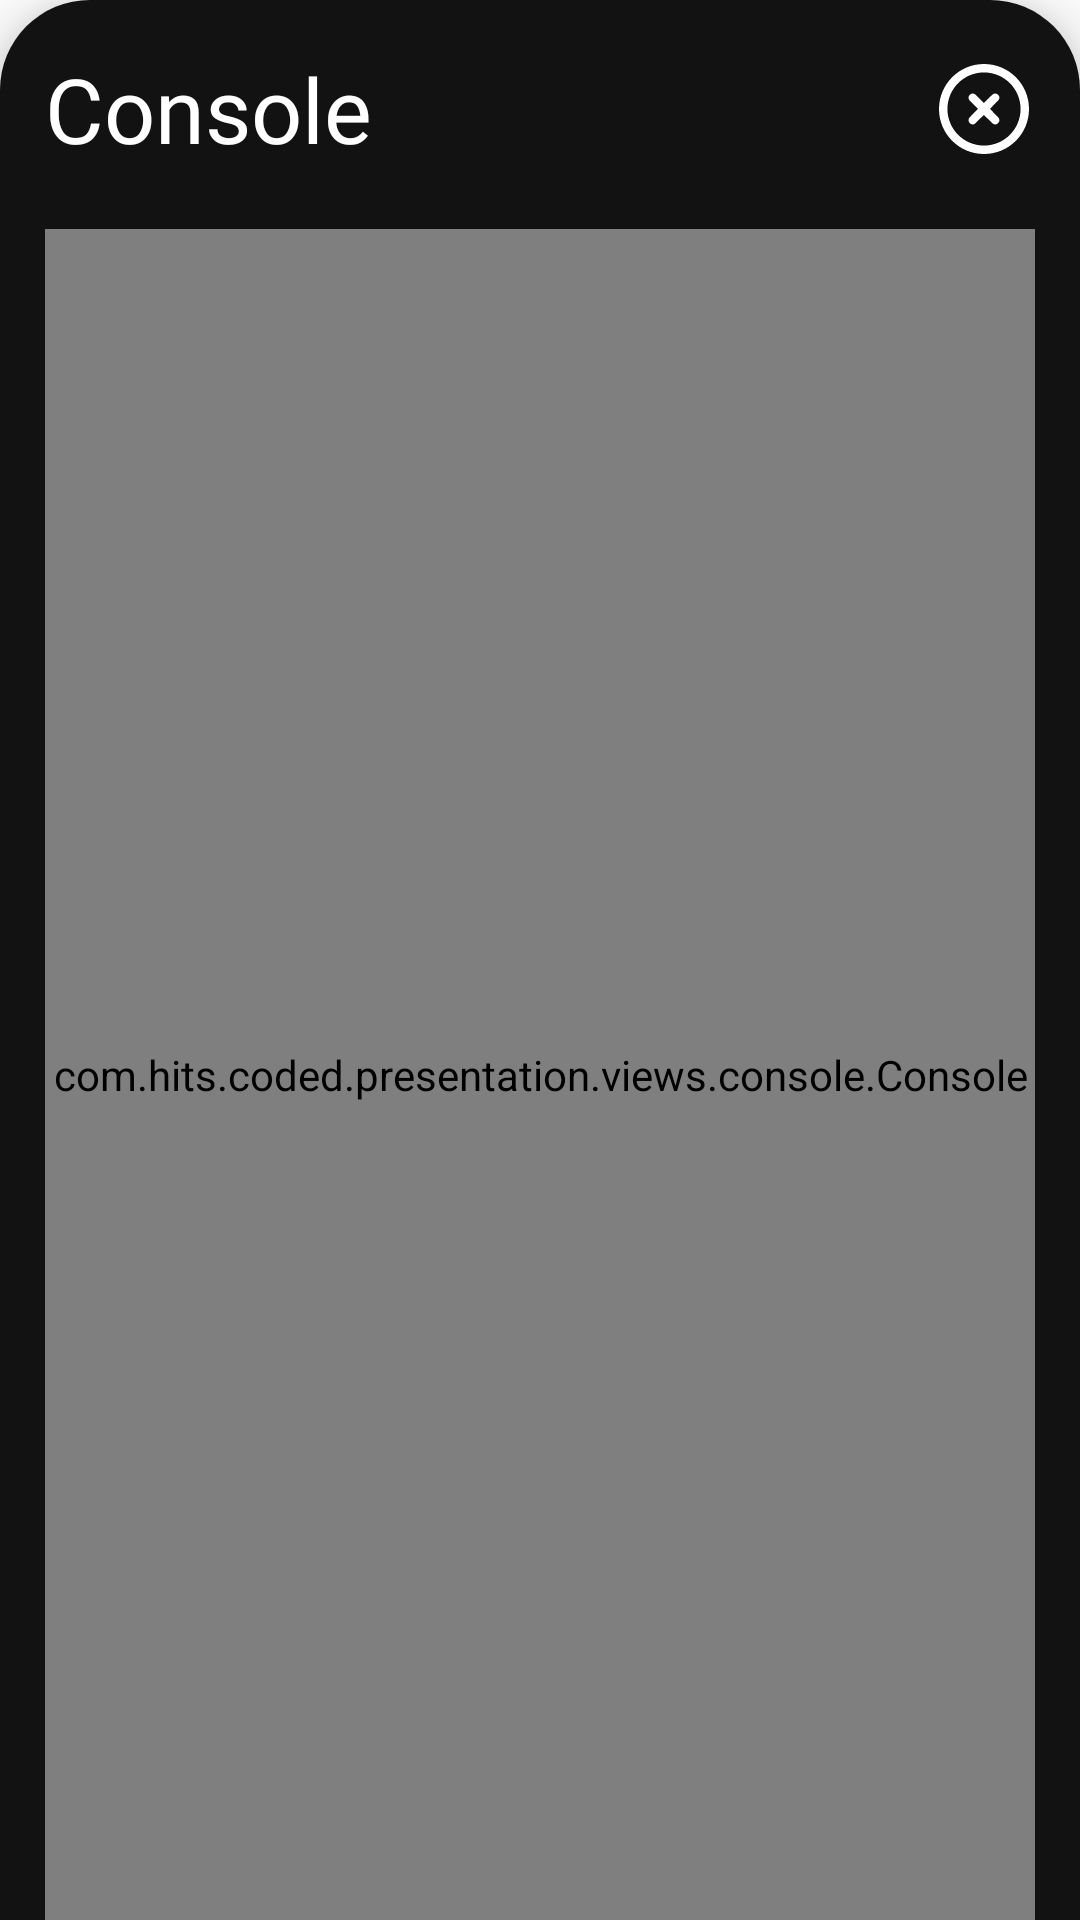

Layout XML and referenced resources for this Android screen:
<!-- AndroidManifest.xml: application theme Theme.Coded -->
<!-- res/layout/include_console_bottom_sheet.xml -->
<?xml version="1.0" encoding="utf-8"?>
<androidx.constraintlayout.widget.ConstraintLayout xmlns:android="http://schemas.android.com/apk/res/android"
    xmlns:app="http://schemas.android.com/apk/res-auto"
    android:id="@+id/bottomSheetLayout"
    android:layout_width="match_parent"
    android:layout_height="match_parent"
    android:background="@drawable/bottom_sheet_dark_background"
    android:clickable="true"
    android:elevation="12dp"
    android:focusable="true"
    android:nestedScrollingEnabled="false"
    android:orientation="vertical"
    app:behavior_hideable="true"
    app:behavior_peekHeight="0dp"
    app:layout_behavior="com.google.android.material.bottomsheet.BottomSheetBehavior">

    <TextView
        android:id="@+id/headerText"
        style="@style/boldTextMinimized"
        android:layout_width="0dp"
        android:layout_height="wrap_content"
        android:layout_marginStart="@dimen/bottomSheetContentMargin"
        android:layout_marginTop="16dp"
        android:layout_marginEnd="64dp"
        android:text="@string/console"
        android:textColor="@color/white"
        app:layout_constraintEnd_toEndOf="parent"
        app:layout_constraintStart_toStartOf="parent"
        app:layout_constraintTop_toTopOf="parent" />

    <ImageButton
        android:id="@+id/xMarkButton"
        android:layout_width="wrap_content"
        android:layout_height="wrap_content"
        android:background="@null"
        android:contentDescription="@string/close"
        android:padding="13dp"
        app:layout_constraintBottom_toBottomOf="@+id/headerText"
        app:layout_constraintEnd_toEndOf="parent"
        app:layout_constraintStart_toEndOf="@+id/headerText"
        app:layout_constraintTop_toTopOf="@+id/headerText"
        app:srcCompat="@drawable/ic_xmark"
        app:tint="@color/white" />

    <com.hits.coded.presentation.views.console.Console
        android:id="@+id/console"
        android:layout_width="0dp"
        android:layout_height="0dp"
        android:layout_marginStart="@dimen/bottomSheetContentMargin"
        android:layout_marginTop="@dimen/bottomSheetElementsSpacing"
        android:layout_marginEnd="@dimen/bottomSheetContentMargin"
        android:nestedScrollingEnabled="true"
        app:layout_constraintBottom_toBottomOf="parent"
        app:layout_constraintEnd_toEndOf="parent"
        app:layout_constraintStart_toStartOf="parent"
        app:layout_constraintTop_toBottomOf="@+id/headerText" />


</androidx.constraintlayout.widget.ConstraintLayout>
<!-- resources referenced by this layout -->
<resources>
  <color name="white">#FFFFFFFF</color>
  <dimen name="bottomSheetContentMargin">15dp</dimen>
  <dimen name="bottomSheetElementsSpacing">20dp</dimen>
  <!-- drawable bottom_sheet_dark_background (drawable) -->
  <?xml version="1.0" encoding="UTF-8"?>
  <shape xmlns:android="http://schemas.android.com/apk/res/android">
      <corners
          android:bottomLeftRadius="0dp"
          android:bottomRightRadius="0dp"
          android:topLeftRadius="30dp"
          android:topRightRadius="30dp" />
      <padding
          android:bottom="0dip"
          android:left="0dip"
          android:right="0dip"
          android:top="0dip" />
      <solid android:color="@color/lightBlack" />
  </shape>
  <!-- drawable ic_xmark (drawable) -->
  <vector xmlns:android="http://schemas.android.com/apk/res/android"
      android:width="30dp"
      android:height="30dp"
      android:viewportWidth="30"
      android:viewportHeight="30">
      <path
          android:fillColor="#000000"
          android:pathData="M10.2539,10.2539C10.8047,9.709 11.6953,9.709 12.1934,10.2539L14.9473,13.0137L17.7539,10.2539C18.3047,9.709 19.1953,9.709 19.6934,10.2539C20.291,10.8047 20.291,11.6953 19.6934,12.1934L16.9863,14.9473L19.6934,17.7539C20.291,18.3047 20.291,19.1953 19.6934,19.6934C19.1953,20.291 18.3047,20.291 17.7539,19.6934L14.9473,16.9863L12.1934,19.6934C11.6953,20.291 10.8047,20.291 10.2539,19.6934C9.709,19.1953 9.709,18.3047 10.2539,17.7539L13.0137,14.9473L10.2539,12.1934C9.709,11.6953 9.709,10.8047 10.2539,10.2539ZM30,15C30,23.2852 23.2852,30 15,30C6.7148,30 0,23.2852 0,15C0,6.7148 6.7148,0 15,0C23.2852,0 30,6.7148 30,15ZM15,2.8125C8.2676,2.8125 2.8125,8.2676 2.8125,15C2.8125,21.7324 8.2676,27.1875 15,27.1875C21.7324,27.1875 27.1875,21.7324 27.1875,15C27.1875,8.2676 21.7324,2.8125 15,2.8125Z" />
  </vector>
  <string name="close">Close</string>
  <string name="console">Console</string>
  <style name="boldTextMinimized">
          <item name="android:fontFamily">@font/rubik_bold</item>
          <item name="android:textSize">30sp</item>
  
          <item name="android:autoSizeMaxTextSize" tools:targetApi="o">30sp</item>
          <item name="android:autoSizeMinTextSize" tools:targetApi="o">15sp</item>
          <item name="android:autoSizeTextType" tools:targetApi="o">uniform</item>
      </style>
  <style name="Theme.Coded" parent="Theme.MaterialComponents.Light.NoActionBar">
          <item name="colorPrimary">@color/blueFirst</item>
          <item name="colorSecondary">@color/lightPurple</item>
  
          <item name="android:statusBarColor" tools:targetApi="l">@android:color/transparent</item>
          <item name="android:navigationBarColor">@android:color/transparent</item>
  
          <item name="android:windowTranslucentStatus">true</item>
          <item name="android:windowTranslucentNavigation">true</item>
      </style>
  <color name="lightBlack">#121212</color>
  <color name="blueFirst">#AEBDEF</color>
  <color name="lightPurple">#A691D2</color>
</resources>
